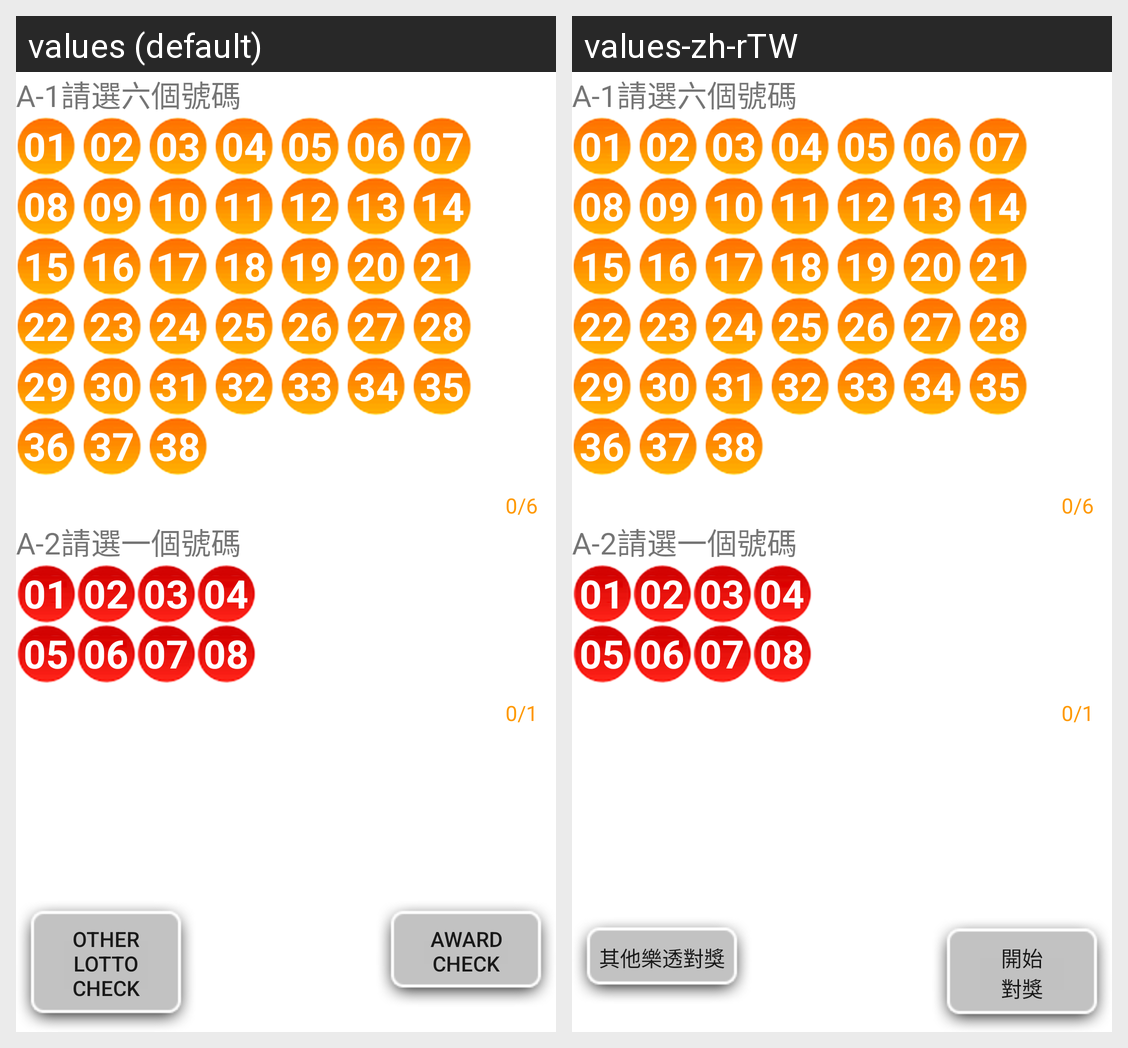

This grid shows one Android layout under two languages. Give, for every string resource on the screen, its name, the default text and each shown locale's text.
Android screen res/layout/typed_input_weililotto.xml rendered under 2 locales, left to right: values (default), values-zh-rTW. Device: Nexus 5 (rendered at 1080×1920; each locale shown at half size, 540×960, under a caption strip naming it); theme Theme.MaterialComponents.DayNight.NoActionBar.
Strings drawn on this screen, with the default value and each locale's value (text and hints the layout hard-codes, and strings that could not be matched under every locale, appear in the picture but are not listed):

match_restart
  values: Other Lotto check
  values-zh-rTW: 其他樂透對獎

match_start
  values: Award
      check
  values-zh-rTW: 開始
      對獎
